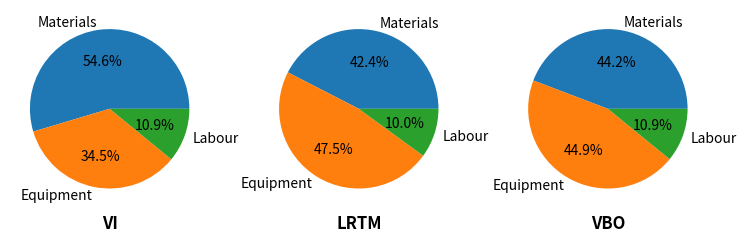
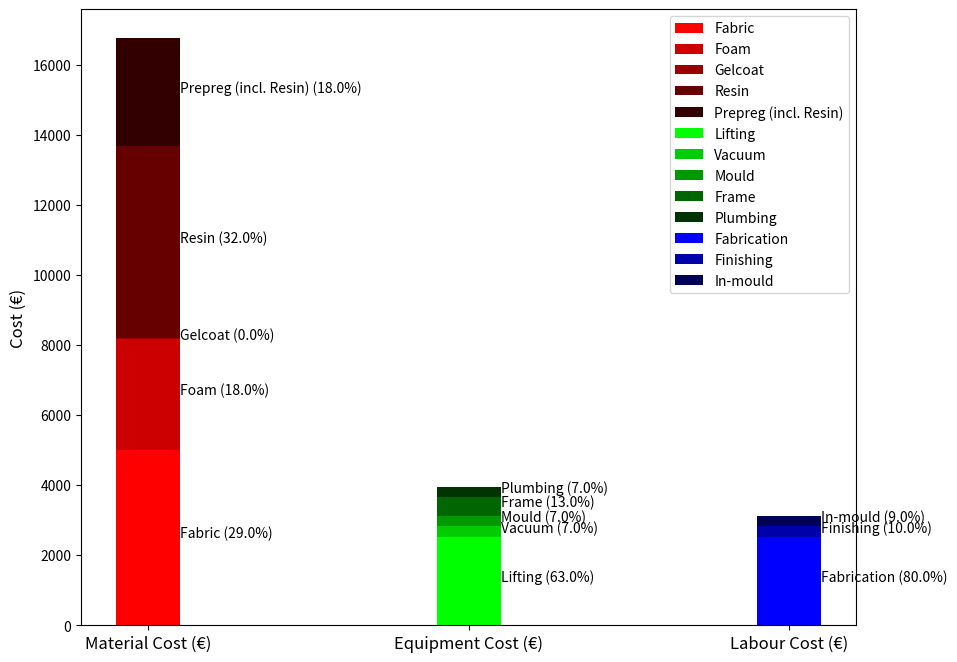
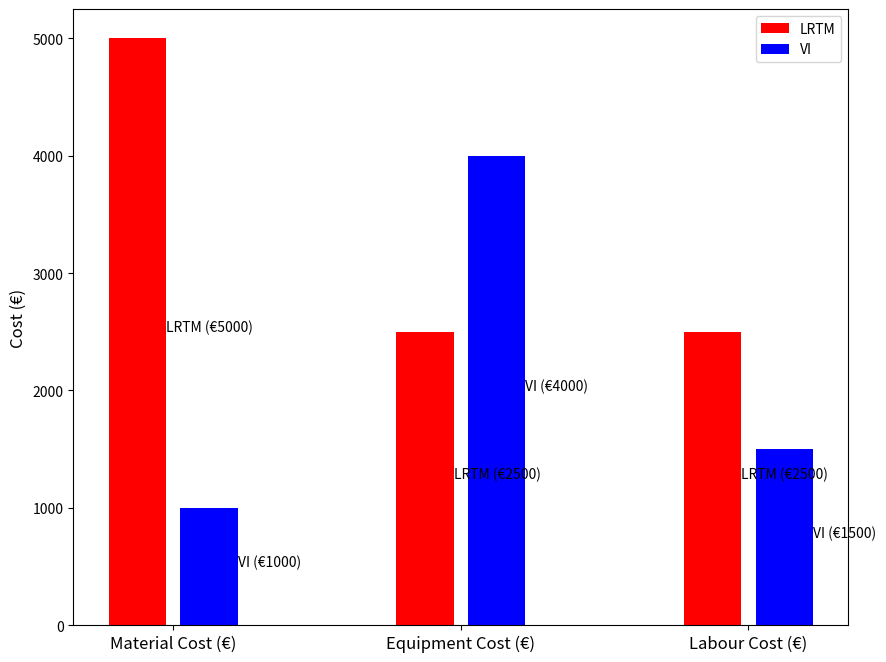
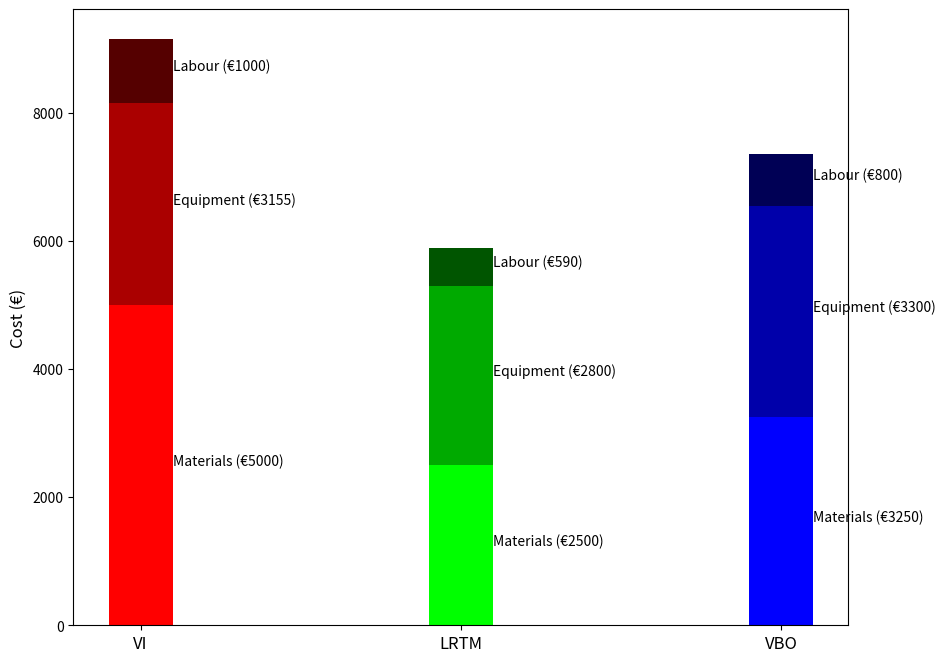
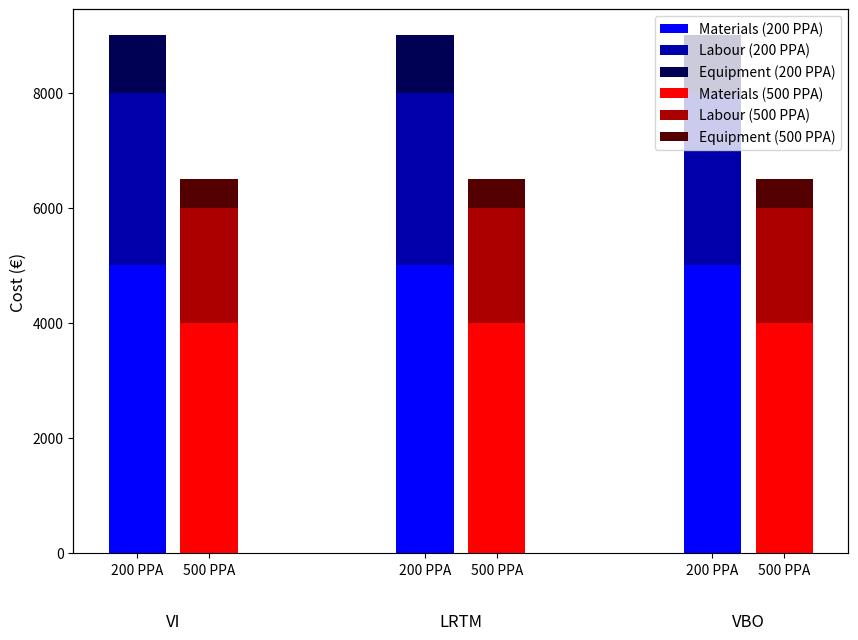

Write the Python code that produced these figures, in order.
# -*- coding: utf-8 -*-
"""
Created on Thu Jul 23 11:27:35 2020

@author: 0116092S
"""

from numpy import array, arange
from matplotlib.pyplot import figure
import matplotlib.pyplot as plt

""" Data visualisation """
# Convert rgd values to hexadecimal values for the colour code
def rgb2hex(rgb):
    newVal = '#%02x%02x%02x' % rgb
    return newVal


def invisiblePatchSpines(ax):
    ax.set_frame_on(True)
    ax.patch.set_visible(False)
    
    for val in ax.spines.values():
        val.set_visible(False)

# Create a list of colour codes in shades of red, green or blue
def randomColor(colourInp, num_bars, shadedBars):
    
    if(shadedBars is True):
        base = colourInp
        if(base=='red'):
            rgbl=[255,0,0]
            chng = 0
        elif(base=='green'):
            rgbl=[0,255,0]
            chng = 1
        elif(base=='blue'):
            rgbl=[0,0,255]
            chng = 2
        
        segment = int(255/num_bars)
        colour_list = [rgb2hex(tuple(rgbl))]
        
        for vals in range(num_bars-1):
            rgbl[chng] = rgbl[chng] - segment
            colour_list.append(rgb2hex(tuple(rgbl)))
            
    else:
        colour_list = []
        
        for base in colourInp:
            if(base=='red'):
                rgbl=[255,0,0]
            elif(base=='green'):
                rgbl=[0,255,0]
            elif(base=='blue'):
                rgbl=[0,0,255]
            
            colour_list.append(rgb2hex(tuple(rgbl)))
    
    return colour_list

# Create a bar plot
def barPlot(plotData, percentDisplay=False, barLabelDisplay=False, secondAxis=False, secondAxisVars=None):
    
    plotInfo, data, dataLabels, colourSet, legendDisplay = plotData
    
    sources = tuple([val[0] for val in plotInfo])
    ylabel = ('Cost (€)')
    
    x_pos = arange(len(sources)) + (array([len(dat) for dat in data]) - 1.0)*0.25/2.0
    
    fig = figure(figsize=(10,8))
    ax = fig.add_subplot(111)
    
#    colours =['red','green','blue']
    patch_handles = []
    legend_handles = []
    
#    left = zeros(len(sources)) # Left alignment of data
    for label in range(len(data)):
        
#        indiv_data = data[label]
        data_set = data[label]
        patch_handles.append([])
        h_pos = label
        
        for x, indiv_data in enumerate(data_set):
            
            # Check if each bar colour has been specified or if the shaded option is desired
            if(len(colourSet[label][x]) == len(data[label][x])):
                shadedBars = False
                colourInp = colourSet[label][x]
            else:
                shadedBars = True
                colourInp = colourSet[label][x][0]
            
            colour_list = randomColor(colourInp, len(data[label][x]), shadedBars)
            
            patch_handles[label].append([])
            bottom = (0.0) # Bottom alignment of data
            
            for i, d in enumerate(indiv_data):
                # Horizontal bar chart option
    #            patch_handles.append(ax.bar(x_pos, d, color=colours[i], align='center', left=left))
                bar = ax.bar(h_pos, d, 0.2, bottom=bottom, color=colour_list[i])
                patch_handles[label][x].append(bar)
                # Accumulate the blocks in the bar
                bottom += (d)
                
                try:
                    if(legendDisplay[label][x][i] == 1):
                        legend_handles.append(bar)
                except IndexError:
                    pass
                
            h_pos += 0.25
    
    legendList = []
    
    # Loop through the bar segments and label each one
    for i1, patch_holder in enumerate(patch_handles):
        
        for k, patch_batch in enumerate(patch_holder):
            
            for j, handle in enumerate(patch_batch):
                
                
                for i, patch in enumerate(handle.get_children()):
                    
                    if(percentDisplay is True):
                        percentages = array(data[i1][k])/sum(data[i1][k])*100
                    else:
                        percentages = data[i1][k]
                    
                    bl = patch.get_xy()
                    x = patch.get_width() + bl[0]
                    y = 0.5*patch.get_height() + bl[1]
                    
                    if(percentDisplay is True):
                        legendText = dataLabels[i1][k][j]
                        barSegText = " (%d.0%%)" % (percentages[j])
                        if(barLabelDisplay is True):
                            ax.text(x, y, legendText+barSegText, ha='left')
                    else:
                        legendText = dataLabels[i1][k][j]
                        barSegText = " (€%d)" % (percentages[j])
                        if(barLabelDisplay is True):
                            ax.text(x, y, legendText+barSegText, ha='left')
                    
                    try:
                        if(legendDisplay[i1][k][j] == 1):
                            legendList.append(legendText)
                    except IndexError:
                        pass
    
    
    ax.set_ylabel(ylabel, fontsize=12)
    
    if(len(legend_handles) > 0):
        ax.legend(legend_handles, legendList)
    
    
    if(secondAxis is True):
        
        fig.subplots_adjust(bottom=0.2)
        ax2 = ax.twiny()
        
        ax2.spines["bottom"].set_position(("axes", -0.15))
        #invisiblePatchSpines(ax2)
        ax2.spines["bottom"].set_visible(True)
        
        ax2.xaxis.set_label_position('bottom')
        ax2.spines['bottom'].set_position(('outward', 36))
        ax2.xaxis.set_ticks_position('bottom')
        
        ax2.set_xlim(ax.get_xlim())
        
        ax2.set_xticks(x_pos)
        ax2.set_xticklabels(sources, fontsize=12)
        
        # Hide the outer axis so only labels show
        ax2.spines['bottom'].set_visible(False)
        ax2.tick_params(bottom=False, labelbottom=True)
        
        # Set the new labels on the inner x-axis
        x_pos_new = []
        x_pos_newLabels = []
        
        for val in range(len(data)):
            for val2 in range(len(data[val])):
                x_pos_new.append(val + val2*0.25)
                x_pos_newLabels.append(secondAxisVars[val2])
        
        ax.set_xticks(x_pos_new)
        ax.set_xticklabels(x_pos_newLabels)
        
        
#        ax2.set_xlabel(r"Modified x-axis: $1/(1+X)$")
        
    else:
        ax.set_xticks(x_pos)
        ax.set_xticklabels(sources, fontsize=12)
        
    
    plt.show()



def pieChart(plotInfo, data, dataLabels):
    
    # Make the figure
    fig = plt.figure(figsize=(9, 5))
    
    # Assign axis objects and make subplots as necesary
    axisObjs = []
    numPlots = 101 + len(data)*10
    
    for i in range(len(data)):
        ax1 = fig.add_subplot(numPlots)
        axisObjs.append(ax1)
        numPlots += 1
    
    fig.subplots_adjust(wspace=0.25)
    
    # Create the pie charts
    for j, ax in enumerate(axisObjs):
        
        dataFract = array(data[j][0])/sum(data[j][0])
        ax.pie(dataFract, autopct='%1.1f%%', startangle=0.0, labels=dataLabels[j][0])
        ax.set_xlabel(plotInfo[j][0], fontsize=12, weight='bold')



if(__name__ == '__main__'):
    
    plotInfo = [['VI'],
                ['LRTM'],
                ['VBO']]
    
    data = [[[5000.0, 3155.0, 1000.0]],
            [[2500.0, 2800.0, 590.0]],
            [[3250.0, 3300.0, 800.0]]]
    
    dataLabels = [[["Materials", "Equipment", "Labour"]],
                  [["Materials", "Equipment", "Labour"]],
                  [["Materials", "Equipment", "Labour"]]]
    
    pieChart(plotInfo, data, dataLabels)
    

if(__name__ == '__main__'):
    
    # Example plot for visualising the full breakdown of materials, labour and equipment costs for one production method
    plotInfo = [['Material Cost (€)'],
                ['Equipment Cost (€)'],
                ['Labour Cost (€)']]
    
    data = [[[5000.0, 3155.0, 29.0, 5481.0, 3085.0]],
            [[2500.0, 315.0, 290.0, 548.0, 300.0]],
            [[2500.0, 315.0, 290.0]]]
    
    dataLabels = [[["Fabric", "Foam", "Gelcoat", "Resin", "Prepreg (incl. Resin)"]],
                  [["Lifting", "Vacuum", "Mould", "Frame", "Plumbing"]],
                  [["Fabrication", "Finishing", "In-mould"]]]
    
    colourSet = [[['red']],
                 [['green']],
                 [['blue']]]
    
    legendDisplay = [[[1,1,1,1,1]],
                     [[1,1,1,1,1]],
                     [[1,1,1]]]
    
    plotData = plotInfo, data, dataLabels, colourSet, legendDisplay
    
    barPlot(plotData, percentDisplay=True, barLabelDisplay=True)
    
    
    # Example plot for comparing major cost centres for multiple production methods
    plotInfo = [['Material Cost (€)'],
                ['Equipment Cost (€)'],
                ['Labour Cost (€)']]
    
    data = [[[5000.0],[1000.0]],
            [[2500.0],[4000.0]],
            [[2500.0],[1500.0]]]
    
    dataLabels = [[["LRTM"],["VI"]],
                  [["LRTM"],["VI"]],
                  [["LRTM"],["VI"]]]
    
    colourSet = [[['red'],['blue']],
                 [['red'],['blue']],
                 [['red'],['blue']]]
    
    legendDisplay = [[[1],[1]],
                     [[],[]],
                     [[],[]]]
    
    plotData = plotInfo, data, dataLabels, colourSet, legendDisplay
    
    barPlot(plotData, percentDisplay=False, barLabelDisplay=True)
    
    
    # Example plot for comparing the contribution of major cost centres to the total cost for multiple production methods
    plotInfo = [['VI'],
                ['LRTM'],
                ['VBO']]
    
    data = [[[5000.0, 3155.0, 1000.0]],
            [[2500.0, 2800.0, 590.0]],
            [[3250.0, 3300.0, 800.0]]]
    
    dataLabels = [[["Materials", "Equipment", "Labour"]],
                  [["Materials", "Equipment", "Labour"]],
                  [["Materials", "Equipment", "Labour"]]]
    
    colourSet = [[['red']],
                 [['green']],
                 [['blue']]]
    
    legendDisplay = [[[]],
                     [[]],
                     [[]]]
    
    plotData = plotInfo, data, dataLabels, colourSet, legendDisplay
    
    barPlot(plotData, percentDisplay=False, barLabelDisplay=True)
    
    
    # Example plot for comparing the contribution of major cost centres to the total cost for multiple production methods and for another variable, e.g. PPA
    plotInfo = [['VI'],
                ['LRTM'],
                ['VBO']]
    
    data = [[[5000.0, 3000.0, 1000.0],[4000.0, 2000.0, 500.0]],
            [[5000.0, 3000.0, 1000.0],[4000.0, 2000.0, 500.0]],
            [[5000.0, 3000.0, 1000.0],[4000.0, 2000.0, 500.0]]]
    
    dataLabels = [[["Materials (200 PPA)", "Labour (200 PPA)", "Equipment (200 PPA)"],["Materials (500 PPA)", "Labour (500 PPA)", "Equipment (500 PPA)"]],
                  [["Materials", "Labour", "Equipment"],["Materials", "Labour", "Equipment"]],
                  [["Materials", "Labour", "Equipment"],["Materials", "Labour", "Equipment"]]]
    
    colourSet = [[['blue'],['red']],
                 [['blue'],['red']],
                 [['blue'],['red']]]
    
#    colourSet = [[['red'],['red']],
#                 [['red', 'green', 'blue'],['red']],
#                 [['red'],['red']]]
    
    legendDisplay = [[[1,1,1],[1,1,1]],
                     [[],[]],
                     [[],[]]]
    
    secondVars = ['200 PPA', '500 PPA']
    
    plotData = plotInfo, data, dataLabels, colourSet, legendDisplay
    
    barPlot(plotData, percentDisplay=True, barLabelDisplay=False, secondAxis=True, secondAxisVars=secondVars)
